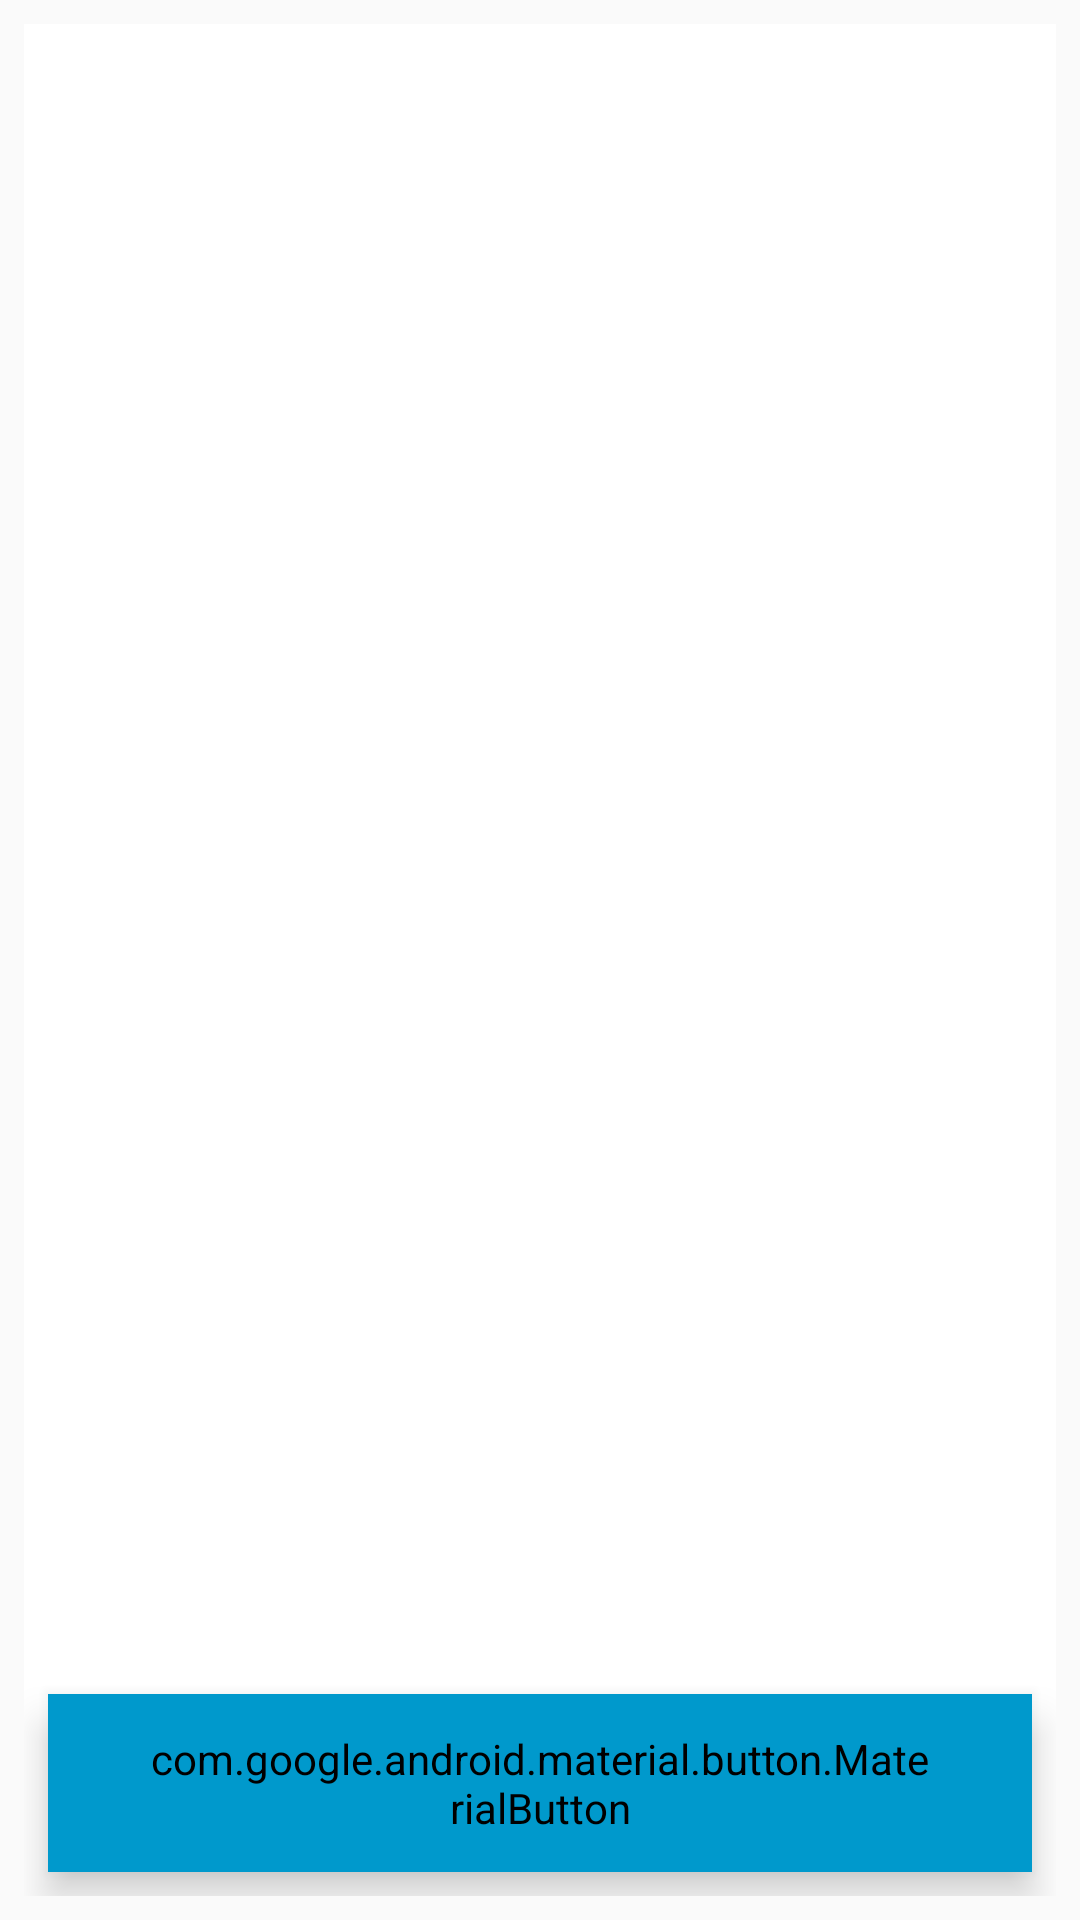

Android layout source for this screen:
<!-- AndroidManifest.xml: application theme AppTheme -->
<!-- res/layout/dialog_select_month.xml -->
<?xml version="1.0" encoding="utf-8"?>
<androidx.constraintlayout.widget.ConstraintLayout
    xmlns:android="http://schemas.android.com/apk/res/android"
    xmlns:app="http://schemas.android.com/apk/res-auto"
    android:layout_width="match_parent"
    android:layout_height="match_parent">

    <LinearLayout
        android:layout_marginStart="8dp"
        android:layout_marginTop="8dp"
        android:layout_marginEnd="8dp"
        android:layout_marginBottom="8dp"
        android:background="@android:color/white"
        android:layout_width="0dp"
        android:layout_height="0dp"
        android:orientation="vertical"
        app:layout_constraintTop_toTopOf="parent"
        app:layout_constraintBottom_toBottomOf="parent"
        app:layout_constraintEnd_toEndOf="parent"
        app:layout_constraintStart_toStartOf="parent">
        <androidx.recyclerview.widget.RecyclerView
            android:paddingTop="8dp"
            android:id="@+id/recyclerview"
            android:layout_width="match_parent"
            android:layout_height="0dp"
            android:layout_weight="1" />

        <com.google.android.material.button.MaterialButton
            android:layout_marginBottom="8dp"
            android:layout_marginStart="8dp"
            android:layout_marginEnd="8dp"
            android:id="@+id/confirm_view"
            style="@style/NormalButton"
            android:layout_width="match_parent"
            android:backgroundTint="@android:color/holo_blue_dark"
            android:text="选好了"
            app:rippleColor="@android:color/holo_orange_light" />
    </LinearLayout>

    <ImageView
        android:id="@+id/close_view"
        android:layout_width="wrap_content"
        android:layout_height="wrap_content"
        android:src="@drawable/ic_close"
        app:layout_constraintEnd_toEndOf="parent"
        app:layout_constraintTop_toTopOf="parent" />
</androidx.constraintlayout.widget.ConstraintLayout>
<!-- resources referenced by this layout -->
<resources>
  <style name="NormalButton">
          <item name="android:layout_width">wrap_content</item>
          <item name="android:layout_height">wrap_content</item>
          <item name="android:textAppearance">?android:attr/textAppearanceButton</item>
          <item name="android:gravity">center</item>
          <item name="cornerRadius">10dp</item>
          <item name="android:elevation">8dp</item>
          <item name="android:textSize">@dimen/TextSize_M</item>
          <item name="android:paddingTop">12dp</item>
          <item name="android:paddingBottom">12dp</item>
          <item name="android:paddingStart">32dp</item>
          <item name="android:paddingEnd">32dp</item>
      </style>
  <style name="AppTheme" parent="Theme.AppCompat.Light.NoActionBar">
          
          <item name="colorPrimary">@color/colorPrimary</item>
          <item name="colorPrimaryDark">@color/colorPrimaryDark</item>
          <item name="colorAccent">@color/colorAccent</item>
      </style>
  <dimen name="TextSize_M">16sp</dimen>
  <!-- not gathered from this repository: default colours our renderer supplied (Android Studio template values) -->
  <color name="colorPrimary">#FF6200EE</color>
  <color name="colorPrimaryDark">#FF3700B3</color>
  <color name="colorAccent">#FF03DAC5</color>
</resources>
